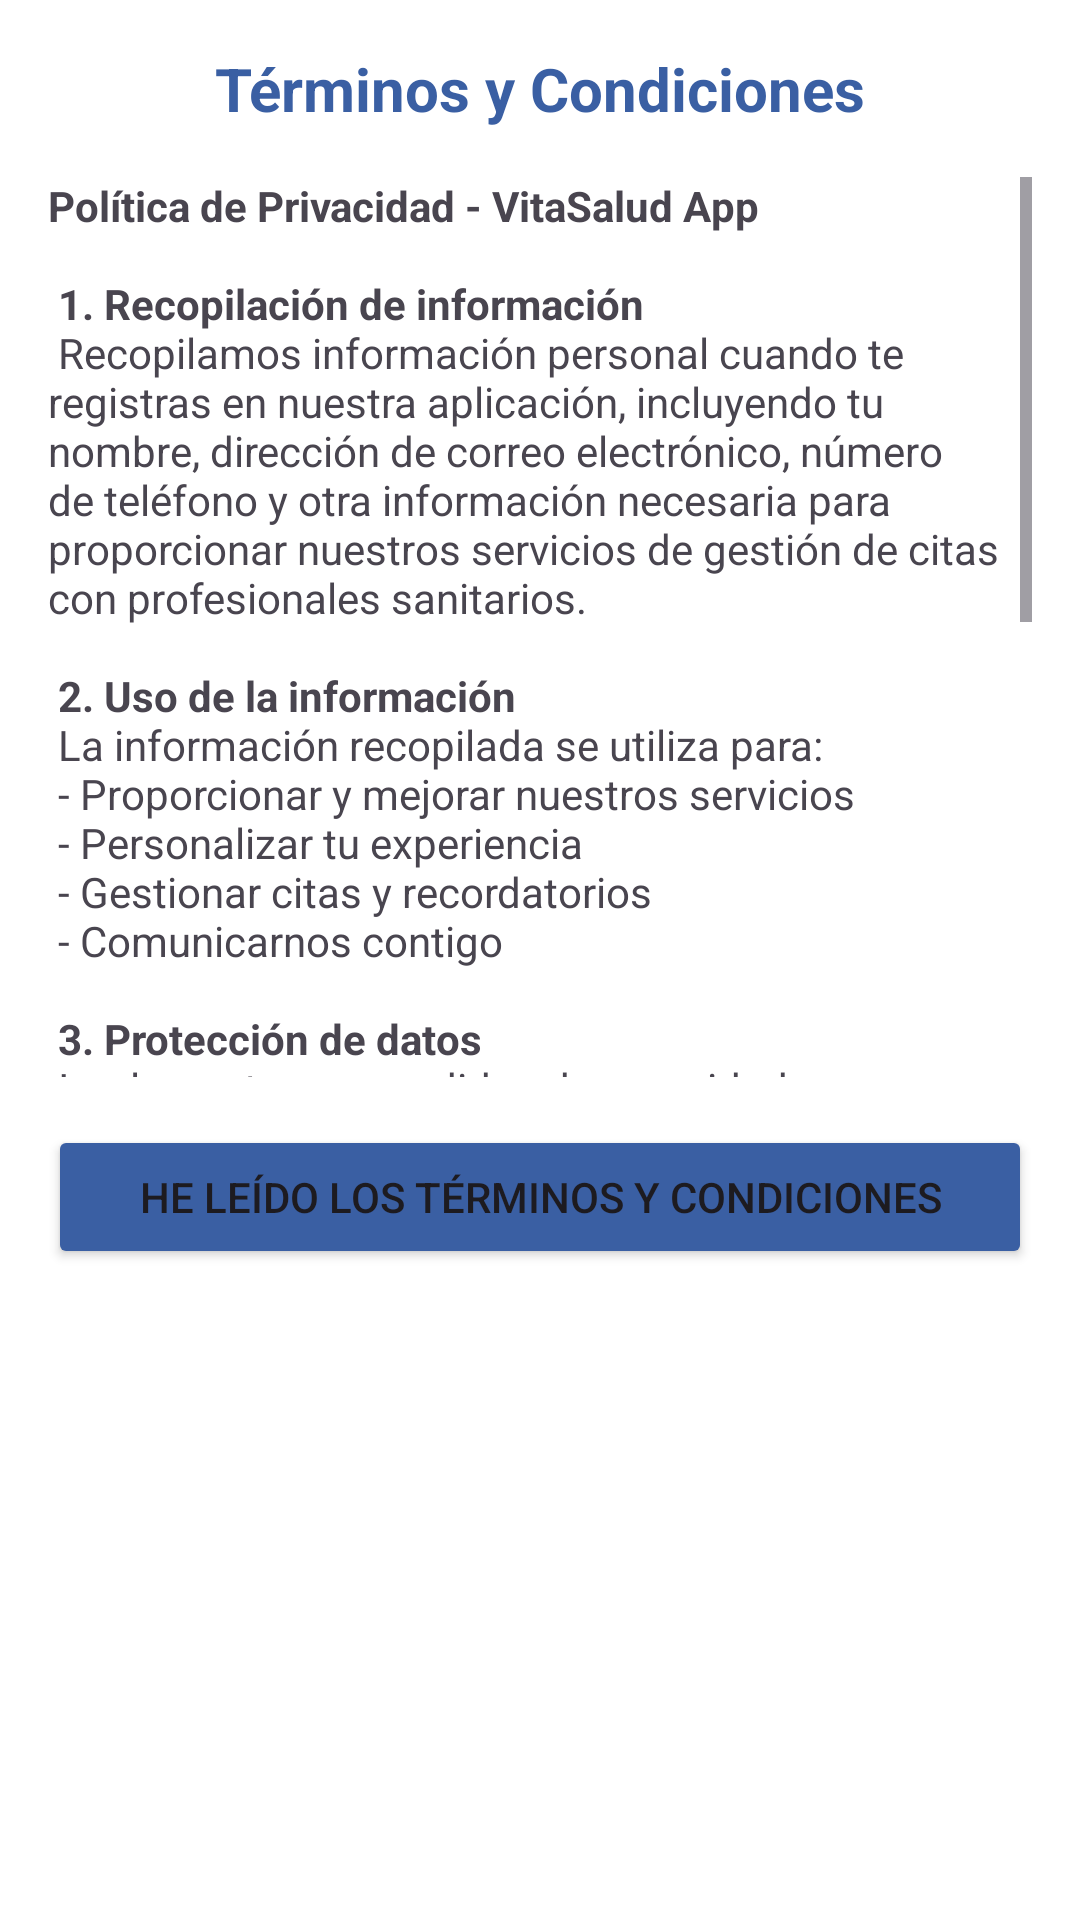

Android layout source for this screen:
<!-- AndroidManifest.xml: application theme Theme.VitaSaludApp -->
<!-- res/layout/dialog_terminos_condiciones.xml -->
<?xml version="1.0" encoding="utf-8"?>
<LinearLayout xmlns:android="http://schemas.android.com/apk/res/android"
    android:layout_width="match_parent"
    android:layout_height="wrap_content"
    android:orientation="vertical"
    android:padding="16dp">

    
    <TextView
        android:layout_width="match_parent"
        android:layout_height="wrap_content"
        android:text="@string/t_rminos_y_condiciones"
        android:textSize="20sp"
        android:textStyle="bold"
        android:textColor="@color/colorPrimaryDark"
        android:gravity="center"
        android:layout_marginBottom="16dp"/>

    
    <ScrollView
        android:layout_width="match_parent"
        android:layout_height="300dp"
        android:fillViewport="true">

        <TextView
            android:id="@+id/textViewTerminos"
            android:layout_width="match_parent"
            android:layout_height="wrap_content"
            android:text="@string/terminos_condiciones_texto"
            android:textSize="14sp"/>
    </ScrollView>

    
    <Button
        android:id="@+id/buttonAceptarTerminos"
        android:layout_width="match_parent"
        android:layout_height="wrap_content"
        android:layout_marginTop="16dp"
        android:text="@string/he_le_do_los_t_rminos_y_condiciones"
        android:backgroundTint="@color/colorPrimaryDark"/>
</LinearLayout>
<!-- resources referenced by this layout -->
<resources>
  <color name="colorPrimaryDark">@color/blue_700</color>
  <string name="he_le_do_los_t_rminos_y_condiciones">He leído los términos y condiciones</string>
  <string name="t_rminos_y_condiciones">Términos y Condiciones</string>
  <string name="terminos_condiciones_texto">
      <b>Política de Privacidad - VitaSalud App</b>\n\n
      <b>1. Recopilación de información</b>\n
      Recopilamos información personal cuando te registras en nuestra aplicación, incluyendo tu nombre, dirección de correo electrónico, número de teléfono y otra información necesaria para proporcionar nuestros servicios de gestión de citas con profesionales sanitarios.\n\n
      <b>2. Uso de la información</b>\n
      La información recopilada se utiliza para:\n
      - Proporcionar y mejorar nuestros servicios\n
      - Personalizar tu experiencia\n
      - Gestionar citas y recordatorios\n
      - Comunicarnos contigo\n\n
      <b>3. Protección de datos</b>\n
      Implementamos medidas de seguridad para proteger tu información personal. Todos los datos médicos se tratan con especial confidencialidad según la normativa aplicable.\n\n
      <b>4. Compartir información</b>\n
      No compartimos tu información personal con terceros excepto cuando sea necesario para proporcionar los servicios (como profesionales sanitarios) o cuando lo exija la ley.\n\n
      <b>5. Tus derechos</b>\n
      Tienes derecho a acceder, rectificar o eliminar tus datos personales. Puedes ejercer estos derechos contactando con nosotros a través de la aplicación.\n\n
      Al utilizar VitaSalud App, aceptas esta política de privacidad y el tratamiento de tus datos personales conforme a lo aquí establecido.
  </string>
  <style name="Theme.VitaSaludApp" parent="Base.Theme.VitaSaludApp" />
  <color name="blue_700">#3A5FA3</color>
  <style name="Base.Theme.VitaSaludApp" parent="Theme.Material3.DayNight.NoActionBar">
          
          <item name="colorPrimary">@color/colorPrimary</item>
          <item name="colorPrimaryContainer">@color/colorPrimaryLight</item>
          <item name="colorOnPrimary">@color/colorOnPrimary</item>
  
          
          <item name="colorSecondary">@color/colorSecondary</item>
          <item name="colorSecondaryContainer">@color/colorPrimaryDark</item>
          <item name="colorOnSecondary">@color/colorOnPrimary</item>
  
          
          <item name="android:colorBackground">@color/colorBackground</item> 
          <item name="colorSurface">@color/colorSurface</item>
          <item name="colorOnSurface">@color/colorText</item>
          <item name="colorOnSurfaceVariant">@color/colorTextSecondary</item>
  
          
          <item name="colorPrimaryInverse">@color/blue_700</item>
          <item name="colorSurfaceVariant">@color/blue_50</item>
  
          
          <item name="android:statusBarColor">?attr/colorPrimaryContainer</item> 
          <item name="android:navigationBarColor">@color/colorBackground</item> 
      </style>
  <color name="colorPrimary">@color/blue_500</color>
  <color name="colorPrimaryLight">@color/blue_100</color>
  <color name="colorOnPrimary">@color/white</color>
  <color name="colorSecondary">@color/blue_200</color>
  <color name="colorBackground">@color/white</color>
  <color name="colorSurface">@color/gray_50</color>
  <color name="colorText">@color/gray_800</color>
  <color name="colorTextSecondary">@color/gray_500</color>
  <color name="blue_50">#E6F0FF</color>
  <color name="blue_500">#5B84D6</color>
  <color name="blue_100">#A6C8FF</color>
  <color name="white">#FFFFFF</color>
  <color name="blue_200">#7DAEFF</color>
  <color name="gray_50">#F9FAFC</color>
  <color name="gray_800">#222222</color>
  <color name="gray_500">#6C6C6C</color>
</resources>
